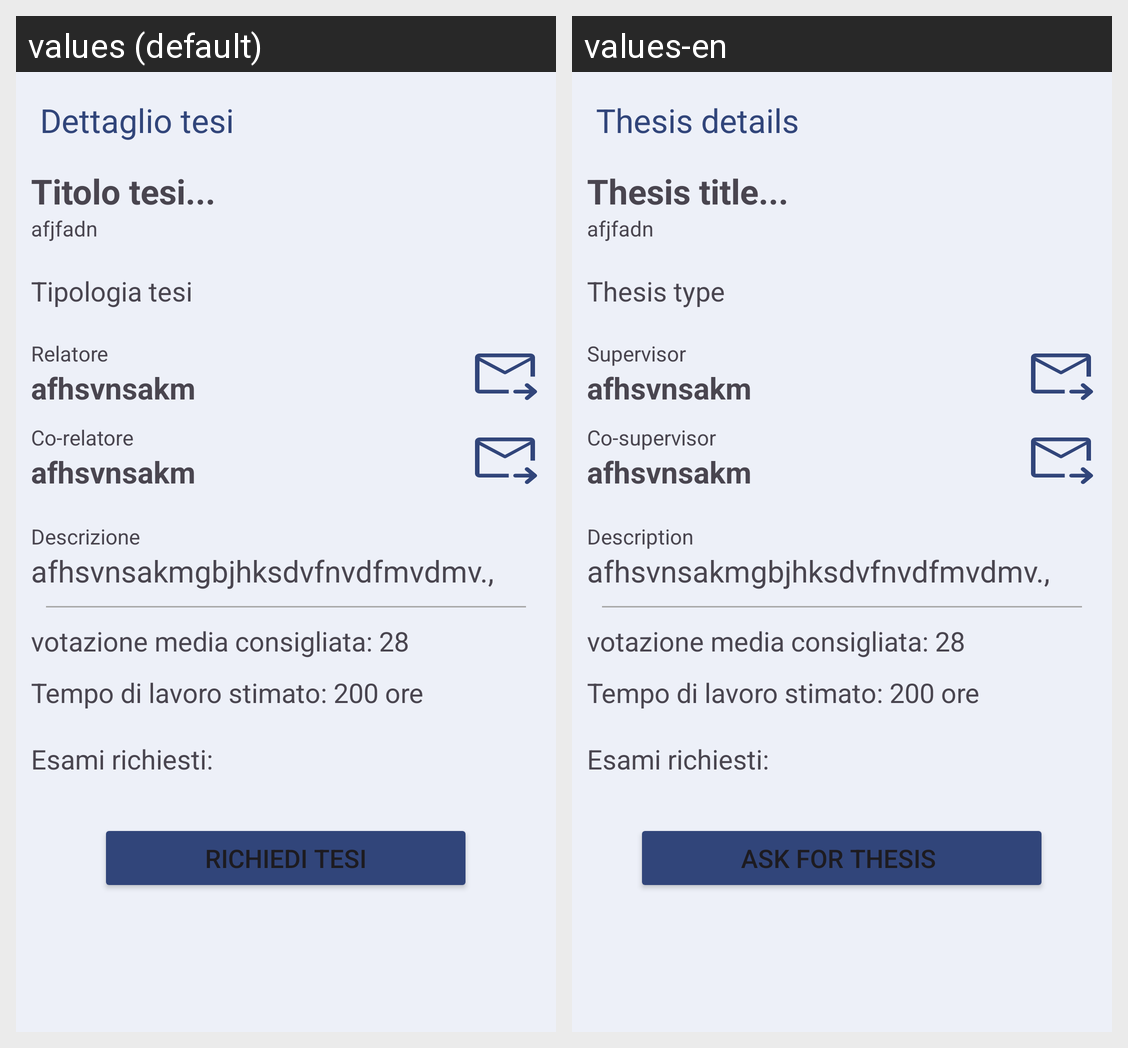

The same Android screen rendered under two of its app's locales, left to right. List the strings drawn on it with the default value and each locale's translation.
Android screen res/layout/activity_richiesta_tesi_studente.xml rendered under 2 locales, left to right: values (default), values-en. Device: Nexus 5 (rendered at 1080×1920; each locale shown at half size, 540×960, under a caption strip naming it); theme Theme.LaureApp.
Strings drawn on this screen, with the default value and each locale's value (text and hints the layout hard-codes, and strings that could not be matched under every locale, appear in the picture but are not listed):

dettaglio_tesi
  values: Dettaglio tesi
  values-en: Thesis details

titolo_tesi
  values: Titolo tesi...
  values-en: Thesis title...

tipologia_tesi
  values: Tipologia tesi
  values-en: Thesis type

relatore
  values: Relatore
  values-en: Supervisor

corelatore
  values: Co-relatore
  values-en: Co-supervisor

descrizione
  values: Descrizione
  values-en: Description

richiedi_tesi
  values: Richiedi tesi
  values-en: Ask for Thesis
